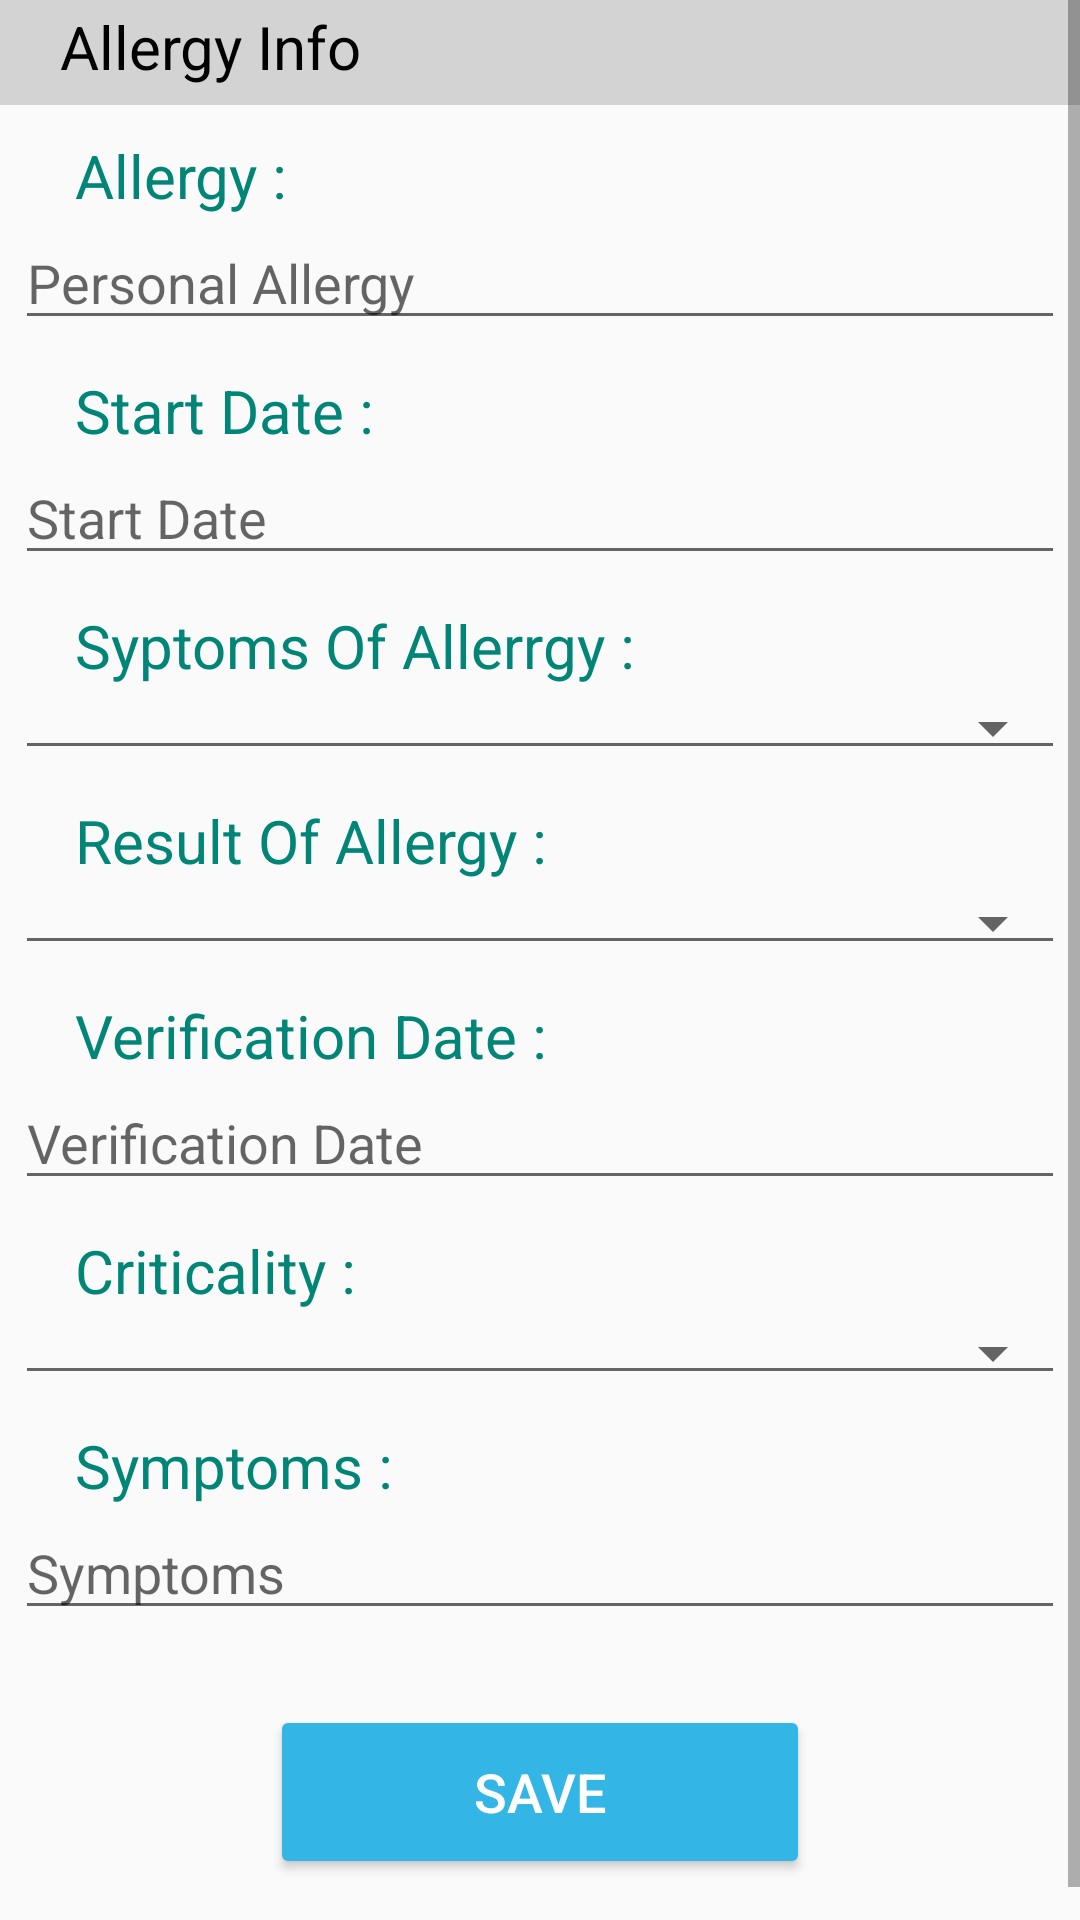

The Android layout XML behind this screen, and the referenced resources:
<!-- AndroidManifest.xml: application theme AppTheme -->
<!-- res/layout/activity_allergy.xml -->
<?xml version="1.0" encoding="utf-8"?>
<RelativeLayout xmlns:android="http://schemas.android.com/apk/res/android"
    xmlns:app="http://schemas.android.com/apk/res-auto"
    xmlns:tools="http://schemas.android.com/tools"
    android:layout_width="match_parent"
    android:layout_height="match_parent"
    tools:context=".Allergy">
    <ScrollView
        android:layout_width="match_parent"
        android:layout_height="match_parent">

        <LinearLayout
            android:layout_width="match_parent"
            android:layout_height="match_parent"
            android:orientation="vertical">

            <FrameLayout
                android:layout_width="match_parent"
                android:layout_height="35dp"
                android:background="#d3d3d3">
                <TextView
                    android:layout_width="match_parent"
                    android:layout_height="match_parent"
                    android:layout_marginTop="2dp"
                    android:text="Allergy Info"
                    android:textSize="20dp"
                    android:textColor="#000000"
                    android:layout_marginLeft="20dp">
                </TextView>
            </FrameLayout>

            <TextView
                android:layout_width="match_parent"
                android:layout_height="match_parent"
                android:text="Allergy :"
                android:layout_marginLeft="25dp"
                android:textColor="@color/colorPrimary"
                android:textSize="20dp"
                android:layout_marginTop="10dp">
            </TextView>
            <EditText
                android:id="@+id/personal_allergy"
                android:layout_width="350dp"
                android:layout_height="wrap_content"
                android:hint="Personal Allergy"
                android:layout_gravity="center"
                />

            <TextView
                android:layout_width="match_parent"
                android:layout_height="match_parent"
                android:text="Start Date :"
                android:layout_marginLeft="25dp"
                android:textColor="@color/colorPrimary"
                android:textSize="20dp"
                android:layout_marginTop="10dp">
            </TextView>
            <EditText
                android:id="@+id/allergy_start"
                android:layout_width="350dp"
                android:layout_height="wrap_content"
                android:hint="Start Date"
                android:layout_gravity="center"
                />

            <TextView
                android:layout_width="match_parent"
                android:layout_height="match_parent"
                android:text="Syptoms Of Allerrgy :"
                android:layout_marginLeft="25dp"
                android:textColor="@color/colorPrimary"
                android:textSize="20dp"
                android:layout_marginTop="10dp">
            </TextView>


            <Spinner
                android:id="@+id/reactions_severity"
                android:layout_width="350dp"
                android:layout_height="wrap_content"
                android:layout_gravity="center"

                style="@style/Base.Widget.AppCompat.Spinner.Underlined">
            </Spinner>

            <TextView
                android:layout_width="match_parent"
                android:layout_height="match_parent"
                android:text="Result Of Allergy :"
                android:layout_marginLeft="25dp"
                android:textColor="@color/colorPrimary"
                android:textSize="20dp"
                android:layout_marginTop="10dp">
            </TextView>
            <Spinner
                android:id="@+id/verification_status"
                android:layout_width="350dp"
                android:layout_height="wrap_content"
                android:layout_gravity="center"

                style="@style/Base.Widget.AppCompat.Spinner.Underlined">
            </Spinner>


            <TextView
                android:layout_width="match_parent"
                android:layout_height="match_parent"
                android:text="Verification Date :"
                android:layout_marginLeft="25dp"
                android:textColor="@color/colorPrimary"
                android:textSize="20dp"
                android:layout_marginTop="10dp">
            </TextView>
            <EditText
                android:id="@+id/verification_date"
                android:layout_width="350dp"
                android:layout_height="wrap_content"
                android:hint="Verification Date"
                android:layout_gravity="center"
               />

            <TextView
                android:layout_width="match_parent"
                android:layout_height="match_parent"
                android:text="Criticality :"
                android:layout_marginLeft="25dp"
                android:textColor="@color/colorPrimary"
                android:textSize="20dp"
                android:layout_marginTop="10dp">
            </TextView>

            <Spinner
                android:id="@+id/crticality"
                android:layout_width="350dp"
                android:layout_height="wrap_content"
                android:layout_gravity="center"

                style="@style/Base.Widget.AppCompat.Spinner.Underlined">
            </Spinner>



            <TextView
                android:layout_width="match_parent"
                android:layout_height="match_parent"
                android:text="Symptoms :"
                android:layout_marginLeft="25dp"
                android:textColor="@color/colorPrimary"
                android:textSize="20dp"
                android:layout_marginTop="10dp">
            </TextView>

            <EditText
                android:id="@+id/symptoms"
                android:layout_width="350dp"
                android:layout_height="wrap_content"
                android:hint="Symptoms"
                android:layout_gravity="center"
                />


            <Button
                android:id="@+id/btn_save_allergy"
                android:layout_width="180dp"
                android:layout_height="58dp"
                android:layout_gravity="center"
                android:layout_marginTop="25dp"
                android:layout_marginBottom="25dp"
                android:backgroundTint="@android:color/holo_blue_light"
                android:text="Save"
                android:textColor="@android:color/white"
                android:textSize="18dp" />


        </LinearLayout>
    </ScrollView>

</RelativeLayout>
<!-- resources referenced by this layout -->
<resources>
  <color name="colorPrimary">#008577</color>
  <style name="AppTheme" parent="Theme.AppCompat.Light.NoActionBar">
          
          <item name="colorPrimary">@color/colorPrimary</item>
          <item name="colorPrimaryDark">@color/colorPrimaryDark</item>
          <item name="colorAccent">@color/colorAccent</item>
      </style>
  <color name="colorPrimaryDark">#00574B</color>
  <color name="colorAccent">#D81B60</color>
</resources>
